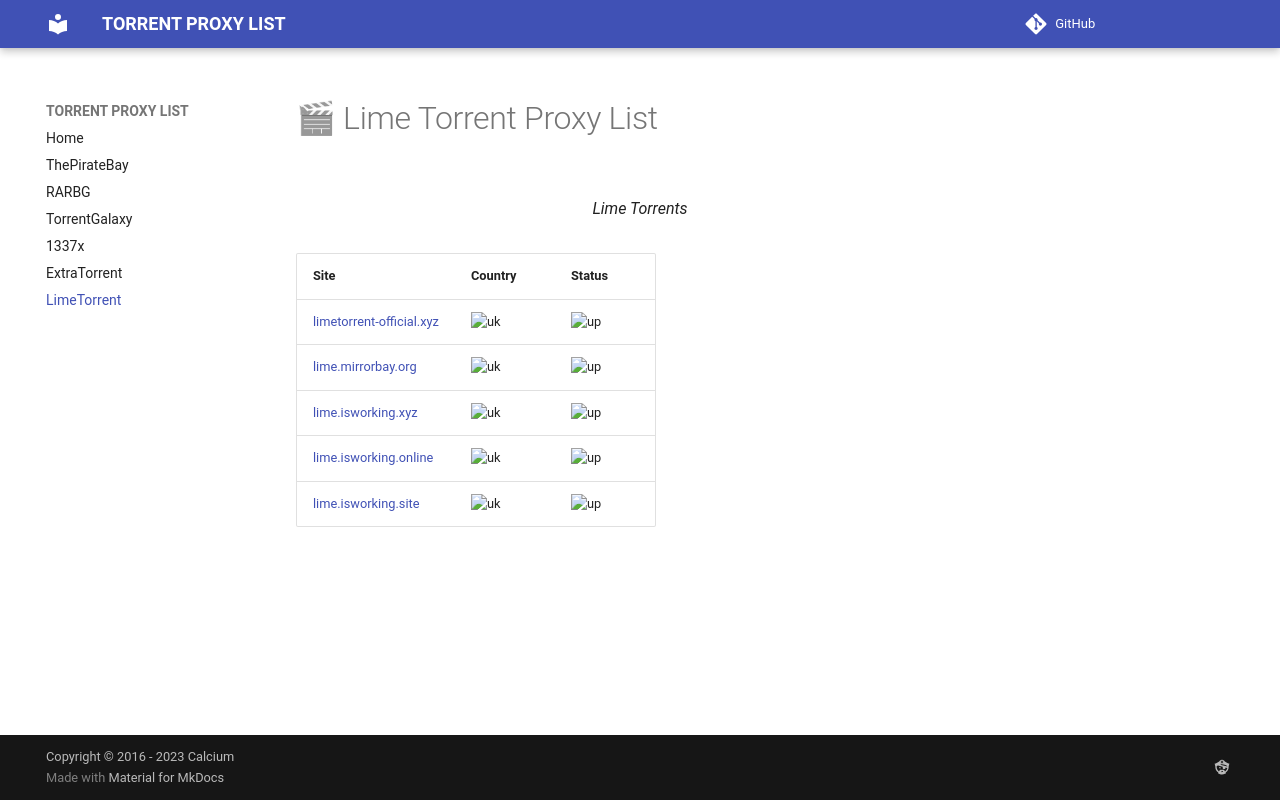

repository: torrentsproxylist/torrentsproxylist.github.io · page: lime-torrent-proxy-list/index.html · generator: mkdocs

---
description: Lime Torrent best torrent website for torrents
---

# 🎬 Lime Torrent Proxy List

<figure><img src="../.gitbook/assets/limetorrents.png" alt=""><figcaption><p>Lime Torrents</p></figcaption></figure>

| Site                                                         | Country                                                            | Status                                                       |
| ------------------------------------------------------------ | ------------------------------------------------------------------ | ------------------------------------------------------------ |
| [limetorrent-official.xyz](https://limetorrent-official.xyz) | ![uk](https://thepiratebayproxy.github.io/assets/img/flags/uk.gif) | ![up](https://thepiratebayproxy.github.io/assets/img/up.png) |
| [lime.mirrorbay.org](https://lime.mirrorbay.org)             | ![uk](https://thepiratebayproxy.github.io/assets/img/flags/uk.gif) | ![up](https://thepiratebayproxy.github.io/assets/img/up.png) |
| [lime.isworking.xyz](https://lime.isworking.xyz)             | ![uk](https://thepiratebayproxy.github.io/assets/img/flags/us.gif) | ![up](https://thepiratebayproxy.github.io/assets/img/up.png) |
| [lime.isworking.online](https://lime.isworking.online)       | ![uk](https://thepiratebayproxy.github.io/assets/img/flags/us.gif) | ![up](https://thepiratebayproxy.github.io/assets/img/up.png) |
| [lime.isworking.site](https://lime.isworking.site)           | ![uk](https://thepiratebayproxy.github.io/assets/img/flags/us.gif) | ![up](https://thepiratebayproxy.github.io/assets/img/up.png) |
